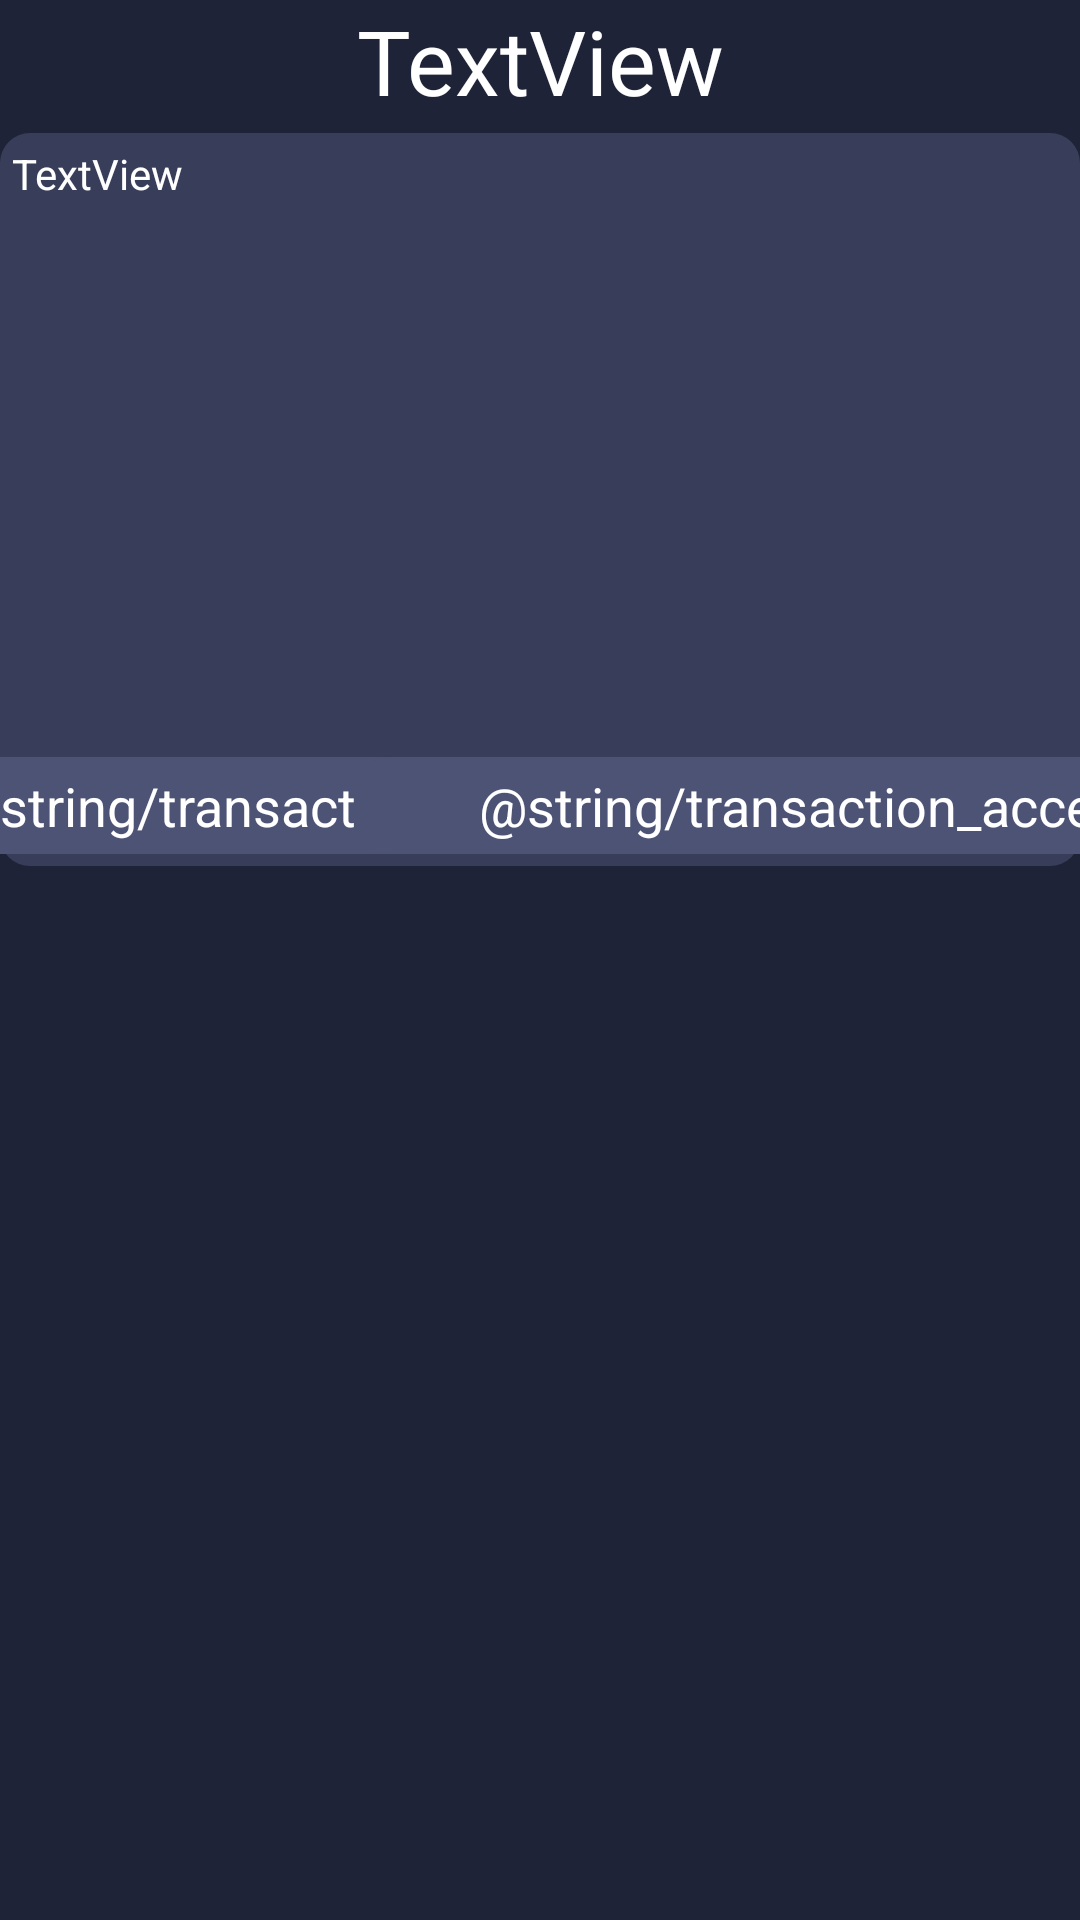

Write the Android layout XML for this screen, with the resource values it uses.
<!-- AndroidManifest.xml: application theme Theme.Pizza -->
<!-- res/layout/transaction_popup.xml -->
<?xml version="1.0" encoding="utf-8"?>
<androidx.constraintlayout.widget.ConstraintLayout xmlns:android="http://schemas.android.com/apk/res/android"
    xmlns:app="http://schemas.android.com/apk/res-auto"
    xmlns:tools="http://schemas.android.com/tools"
    android:layout_width="match_parent"
    android:layout_height="match_parent">

    <TextView
        android:id="@+id/popup_title"
        android:layout_width="wrap_content"
        android:layout_height="wrap_content"
        android:text="TextView"
        android:textAppearance="@style/Large"
        app:layout_constraintEnd_toEndOf="parent"
        app:layout_constraintStart_toStartOf="parent"
        app:layout_constraintTop_toTopOf="parent" />

    <androidx.constraintlayout.widget.ConstraintLayout
        android:id="@+id/transaction_constraint"
        android:layout_width="wrap_content"
        android:layout_height="wrap_content"
        android:layout_marginVertical="4dp"
        android:layout_marginTop="4dp"
        android:background="@drawable/layout_bg"
        android:backgroundTint="@color/gray_mid"
        app:layout_constraintEnd_toEndOf="parent"
        app:layout_constraintStart_toStartOf="parent"
        app:layout_constraintTop_toBottomOf="@id/popup_title">

        <TextView
            android:id="@+id/popup_items"
            android:layout_width="0dp"
            android:layout_height="200dp"
            android:layout_margin="4dp"
            android:text="TextView"
            android:textAppearance="@style/Medium"
            app:layout_constraintEnd_toEndOf="parent"
            app:layout_constraintStart_toStartOf="parent"
            app:layout_constraintTop_toTopOf="parent" />

        <TextView
            android:id="@+id/transaction_reject"
            android:layout_width="wrap_content"
            android:layout_height="wrap_content"
            android:layout_margin="4dp"
            android:background="@drawable/layout_bg"
            android:backgroundTint="@color/gray_light"
            android:gravity="center"
            android:onClick="onTransactionReject"
            android:paddingHorizontal="40dp"
            android:paddingVertical="4dp"
            android:text="@string/transaction_reject"
            android:textAppearance="@style/TextAppearance.AppCompat.Medium"
            android:textColor="@color/white"
            app:layout_constraintBottom_toBottomOf="parent"
            app:layout_constraintEnd_toStartOf="@+id/guideline_accept"
            app:layout_constraintStart_toStartOf="parent"
            app:layout_constraintTop_toBottomOf="@+id/popup_items"
            tools:ignore="TouchTargetSizeCheck" />

        <TextView
            android:id="@+id/transaction_accept"
            android:layout_width="wrap_content"
            android:layout_height="wrap_content"
            android:layout_margin="4dp"
            android:background="@drawable/layout_bg"
            android:backgroundTint="@color/gray_light"
            android:gravity="center"
            android:onClick="onTransactionAccept"
            android:paddingHorizontal="40dp"
            android:paddingVertical="4dp"
            android:text="@string/transaction_accept"
            android:textAppearance="@style/TextAppearance.AppCompat.Medium"
            android:textColor="@color/white"
            app:layout_constraintBottom_toBottomOf="parent"
            app:layout_constraintEnd_toEndOf="parent"
            app:layout_constraintStart_toEndOf="@id/guideline_accept"
            app:layout_constraintTop_toBottomOf="@+id/popup_items"
            tools:ignore="TouchTargetSizeCheck" />

        <androidx.constraintlayout.widget.Guideline
            android:id="@+id/guideline_accept"
            android:layout_width="wrap_content"
            android:layout_height="wrap_content"
            android:orientation="vertical"
            app:layout_constraintGuide_percent="0.5" />

    </androidx.constraintlayout.widget.ConstraintLayout>

</androidx.constraintlayout.widget.ConstraintLayout>
<!-- resources referenced by this layout -->
<resources>
  <color name="gray_light">#4D5375</color>
  <color name="gray_mid">#383D59</color>
  <color name="white">#FFFFFF</color>
  <!-- drawable layout_bg (drawable) -->
  <?xml version="1.0" encoding="UTF-8"?>
  <shape xmlns:android="http://schemas.android.com/apk/res/android">
      <solid android:color="#FFFFFF"/>
      <corners android:radius="@dimen/corner_radius"/>
      <padding android:left="0dp" android:top="0dp" android:right="0dp" android:bottom="0dp" />
  </shape>
  <style name="Large" parent="TextAppearance.AppCompat.Large">
          <item name="android:textColor">@color/white</item>
          <item name="android:textSize">30sp</item>
      </style>
  <style name="Medium" parent="TextAppearance.AppCompat.Medium">
          <item name="android:textColor">@color/white</item>
          <item name="android:textSize">14sp</item>
      </style>
  <style name="Theme.Pizza" parent="Theme.MaterialComponents.Light.NoActionBar">
          <item name="colorPrimary">@color/cream</item>
          <item name="colorPrimaryVariant">@color/gray_mid</item>
          <item name="colorOnPrimary">@color/gray_mid</item>
          <item name="colorAccent">@color/cream</item>
  
          <item name="android:navigationBarColor">@color/gray_mid</item>
          <item name="android:statusBarColor">@color/gray_mid</item>
          <item name="actionBarStyle">@style/Theme.AppCompat.Light.NoActionBar</item>
          <item name="android:windowBackground">@color/gray_dark</item>
  
          <item name="android:textColorPrimary">@color/white</item>
          <item name="android:textColorSecondary">@color/gray_light</item>
          <item name="android:textColorTertiary">@color/gray_mid</item>
      </style>
  <dimen name="corner_radius">10dp</dimen>
  <color name="cream">#F9B17A</color>
  <color name="gray_dark">#1F2338</color>
</resources>
